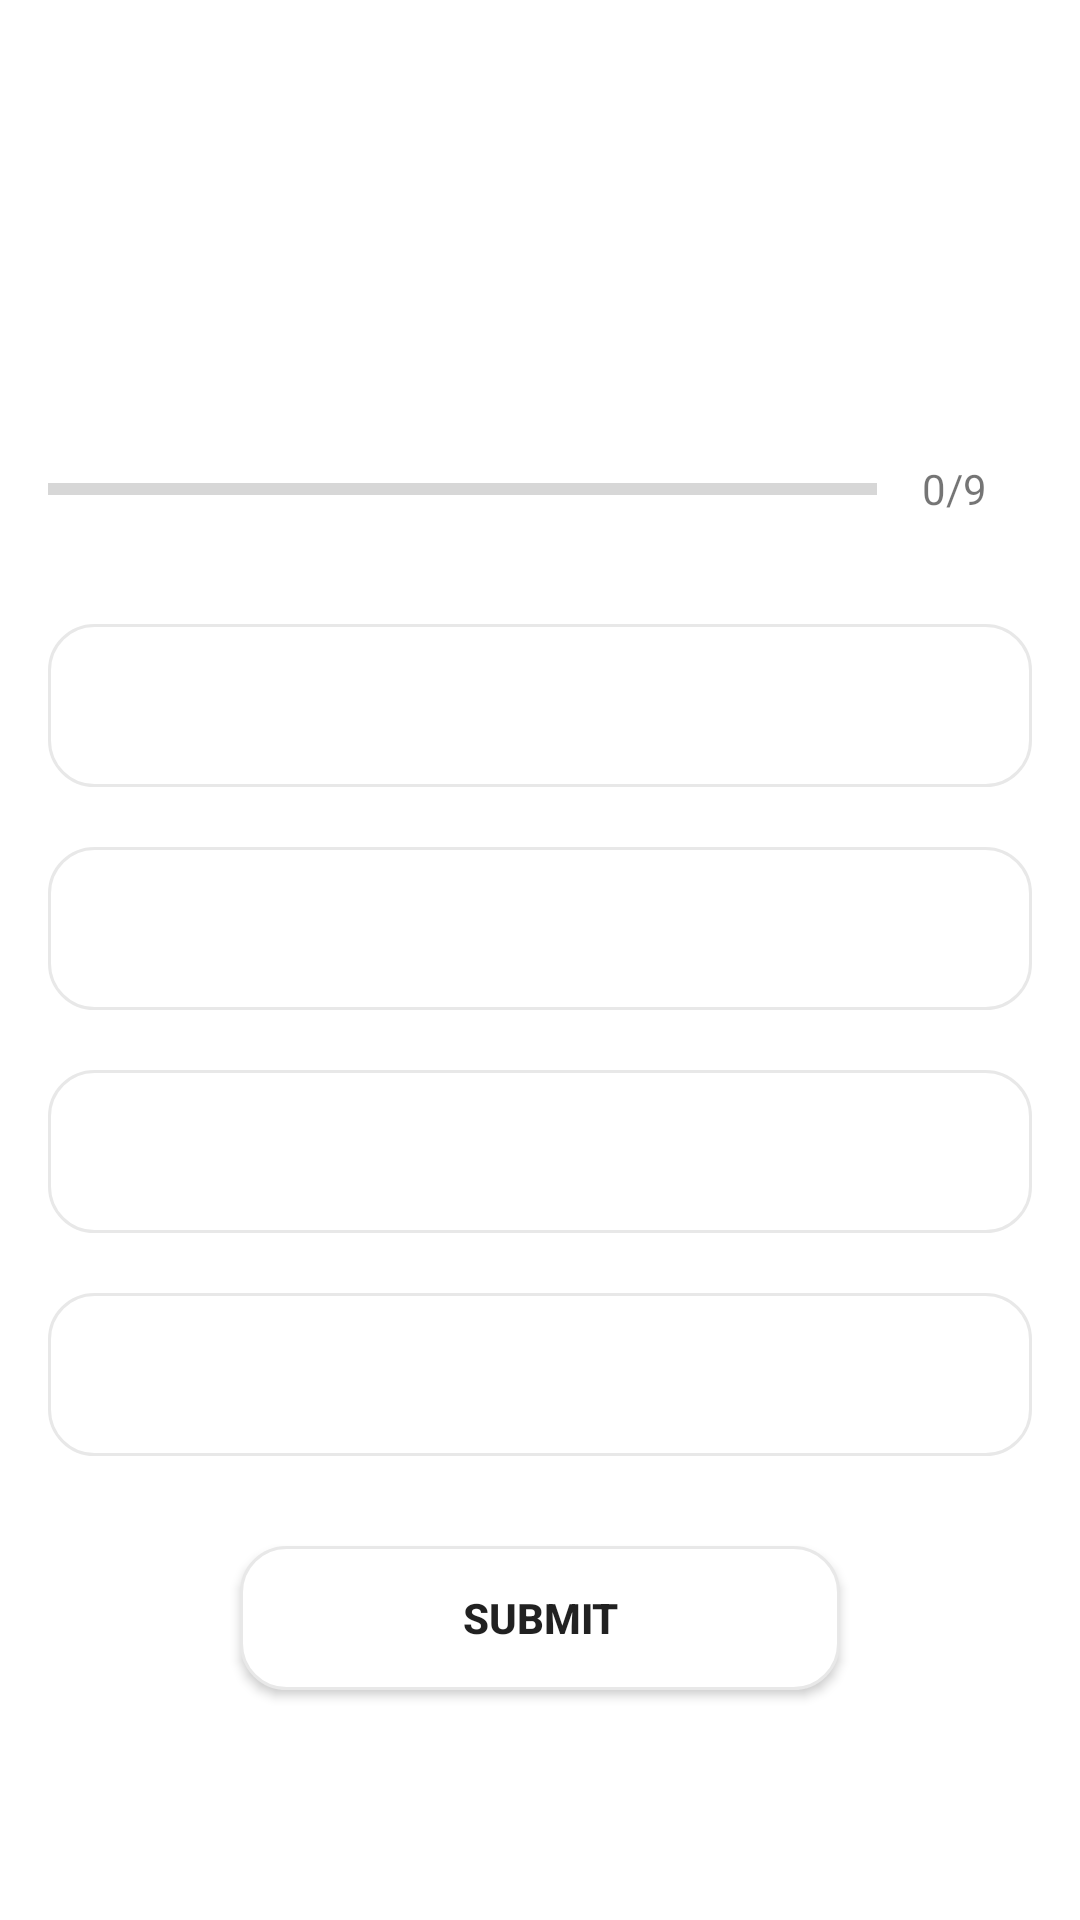

Write the Android layout XML for this screen, with the resource values it uses.
<!-- AndroidManifest.xml: activity theme Theme.QuizApp -->
<!-- res/layout/activity_quiz_questions.xml -->
<?xml version="1.0" encoding="utf-8"?>
<ScrollView
    xmlns:android="http://schemas.android.com/apk/res/android"
    xmlns:tools="http://schemas.android.com/tools"
    android:layout_width="match_parent"
    android:layout_height="match_parent"
    android:fillViewport="true"
    tools:context=".QuizQuestionsActivity">


    <LinearLayout
        android:layout_width="match_parent"
        android:layout_height="wrap_content"
        android:gravity="center"
        android:orientation="vertical"
        android:padding="16dp">

        <TextView
            android:id="@+id/tvQuestion"
            android:layout_width="match_parent"
            android:layout_height="wrap_content"
            android:layout_marginBottom="10dp"
            android:gravity="center"
            android:textSize="22sp"
            android:textColor="#363A43"
            tools:text="What Country this flag belogs to">

        </TextView>

        <ImageView
            android:id="@+id/tvImage"
            android:layout_width="wrap_content"
            android:layout_height="wrap_content"
            android:layout_marginTop="16dp"
            android:contentDescription="Quiz Image"
            tools:src="@drawable/ic_flag_of_denmark">

        </ImageView>

        <LinearLayout
            android:layout_width="match_parent"
            android:layout_height="wrap_content"
            android:orientation="horizontal"
            android:gravity="center_vertical"
            android:layout_marginTop="16dp"
            >

            <ProgressBar
                android:id="@+id/tvProgressBar"
                style="?android:attr/progressBarStyleHorizontal"
                android:layout_width="0dp"
                android:layout_height="wrap_content"
                android:layout_weight="1"
                android:indeterminate="false"
                android:max="9"
                android:minHeight="50dp"
                android:progress="0">

            </ProgressBar>

            <TextView
                android:id="@+id/tvProgress"
                android:layout_width="wrap_content"
                android:layout_height="wrap_content"
                android:gravity="center"
                android:padding="15dp"
                android:textSize="14sp"
                android:text="0/9">

            </TextView>

        </LinearLayout>

        <TextView
            android:id="@+id/tvOptionOne"
            android:layout_marginTop="20dp"
            android:layout_marginBottom="10dp"
            android:layout_width="match_parent"
            android:background="@drawable/default_option_border_bg"
            android:layout_height="wrap_content"
            android:padding="15dp"
            android:textColor="#7A8089"
            tools:text="India"
            android:gravity="center"
            android:textAlignment="center"
            android:textSize="18sp"
            >

        </TextView>

        <TextView
            android:id="@+id/tvOptionTwo"
            android:layout_marginTop="10dp"
            android:layout_marginBottom="10dp"
            android:layout_width="match_parent"
            android:layout_height="wrap_content"
            android:background="@drawable/default_option_border_bg"
            android:padding="15dp"
            android:textColor="#7A8089"
            tools:text="India"
            android:gravity="center"
            android:textAlignment="center"
            android:textSize="18sp"
            >

        </TextView>

        <TextView
            android:id="@+id/tvOptionThree"
            android:background="@drawable/default_option_border_bg"
            android:layout_marginTop="10dp"
            android:layout_marginBottom="10dp"
            android:layout_width="match_parent"
            android:layout_height="wrap_content"
            android:padding="15dp"
            android:textColor="#7A8089"
            tools:text="India"
            android:gravity="center"
            android:textAlignment="center"
            android:textSize="18sp"
            >

        </TextView>

        <TextView
            android:id="@+id/tvOptionFour"
            android:background="@drawable/default_option_border_bg"
            android:layout_marginTop="10dp"
            android:layout_marginBottom="20dp"
            android:layout_width="match_parent"
            android:layout_height="wrap_content"
            android:padding="15dp"
            android:textColor="#7A8089"
            tools:text="India"
            android:gravity="center"
            android:textAlignment="center"
            android:textSize="18sp"
            >

        </TextView>

        <Button
            android:id="@+id/btnSubmit"
            android:layout_width="200dp"
            android:layout_height="wrap_content"
            android:layout_margin="10dp"
            android:text="SUBMIT"
            android:textStyle="bold"
            android:background="@drawable/default_option_border_bg"/>



    </LinearLayout>


</ScrollView>
<!-- resources referenced by this layout -->
<resources>
  <!-- drawable default_option_border_bg (drawable) -->
  <?xml version="1.0" encoding="utf-8"?>
  <shape
      xmlns:android="http://schemas.android.com/apk/res/android"
      android:shape="rectangle"
      >
  
      <stroke
          android:width="1dp"
          android:color="#E8E8E8"/>
  
      <solid android:color="@color/white"/>
      <corners android:radius="15dp"/>
  
  
  </shape>
  <style name="Theme.QuizApp" parent="Theme.MaterialComponents.DayNight.NoActionBar">
          
          <item name="colorPrimary">@color/purple_500</item>
          <item name="colorPrimaryVariant">@color/purple_700</item>
          <item name="colorOnPrimary">@color/white</item>
          
          <item name="colorSecondary">@color/teal_200</item>
          <item name="colorSecondaryVariant">@color/teal_700</item>
          <item name="colorOnSecondary">@color/black</item>
          
          <item name="android:statusBarColor">?attr/colorPrimaryVariant</item>
          
          <item name="android:windowFullscreen">true</item>
      </style>
  <!-- not gathered from this repository: default colours our renderer supplied (Android Studio template values) -->
  <color name="purple_500">#FF6200EE</color>
  <color name="purple_700">#FF3700B3</color>
  <color name="teal_200">#FF03DAC5</color>
  <color name="teal_700">#FF018786</color>
  <color name="black">#FF000000</color>
  <color name="white">#FFFFFFFF</color>
</resources>
